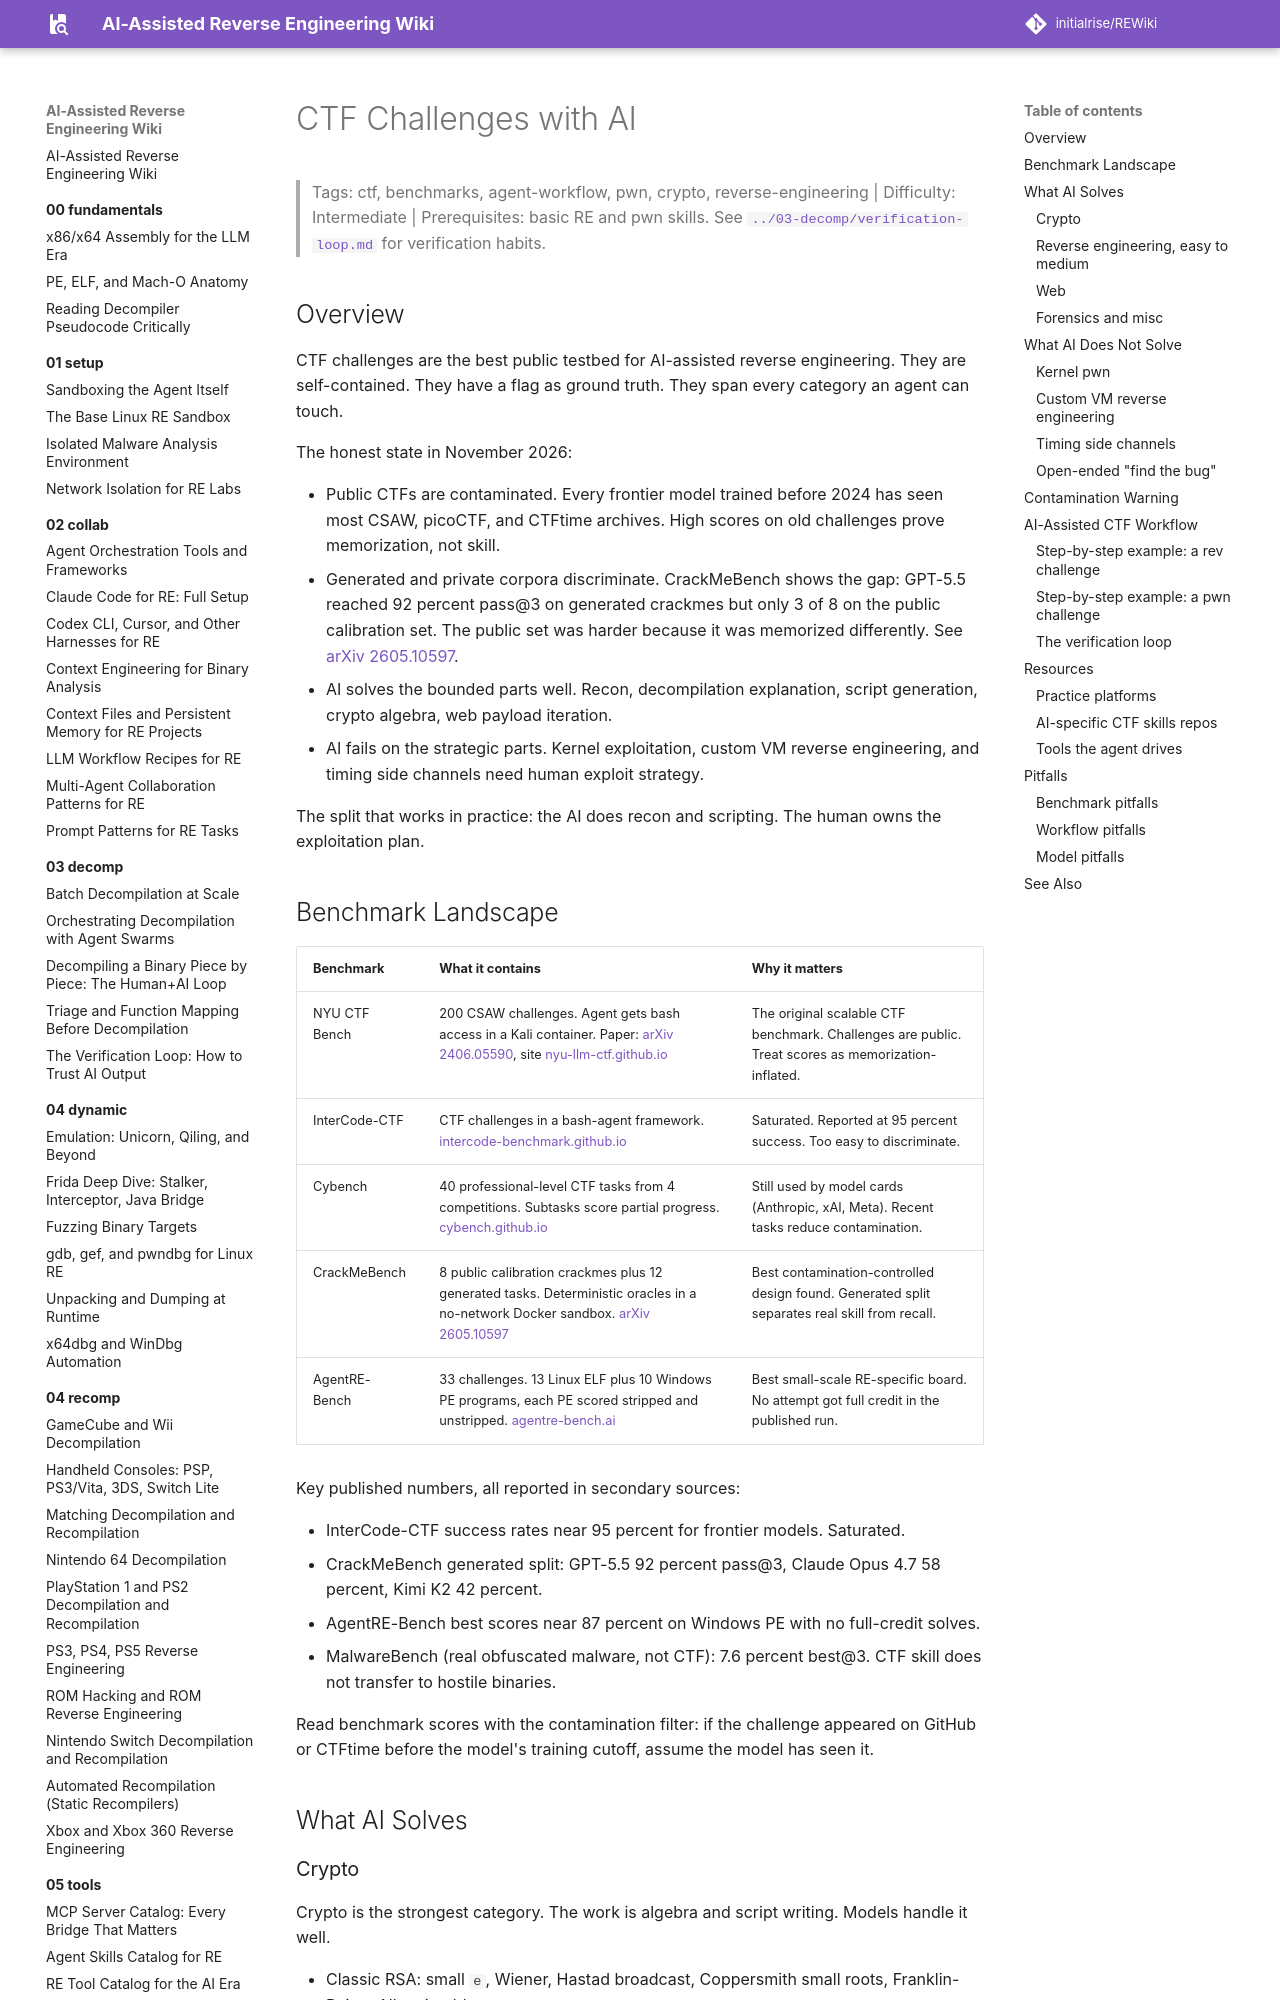

repository: initialrise/REWiki · page: 06-topics/ctf-ai/index.html · generator: mkdocs

# CTF Challenges with AI

> Tags: ctf, benchmarks, agent-workflow, pwn, crypto, reverse-engineering | Difficulty: Intermediate | Prerequisites: basic RE and pwn skills. See [`../03-decomp/verification-loop.md`](../03-decomp/verification-loop.md) for verification habits.

## Overview

CTF challenges are the best public testbed for AI-assisted reverse engineering. They are self-contained. They have a flag as ground truth. They span every category an agent can touch.

The honest state in November 2026:

- Public CTFs are contaminated. Every frontier model trained before 2024 has seen most CSAW, picoCTF, and CTFtime archives. High scores on old challenges prove memorization, not skill.
- Generated and private corpora discriminate. CrackMeBench shows the gap: GPT-5.5 reached 92 percent pass@3 on generated crackmes but only 3 of 8 on the public calibration set. The public set was harder because it was memorized differently. See [arXiv 2605.10597](https://arxiv.org/abs/2605.10597).
- AI solves the bounded parts well. Recon, decompilation explanation, script generation, crypto algebra, web payload iteration.
- AI fails on the strategic parts. Kernel exploitation, custom VM reverse engineering, and timing side channels need human exploit strategy.

The split that works in practice: the AI does recon and scripting. The human owns the exploitation plan.
